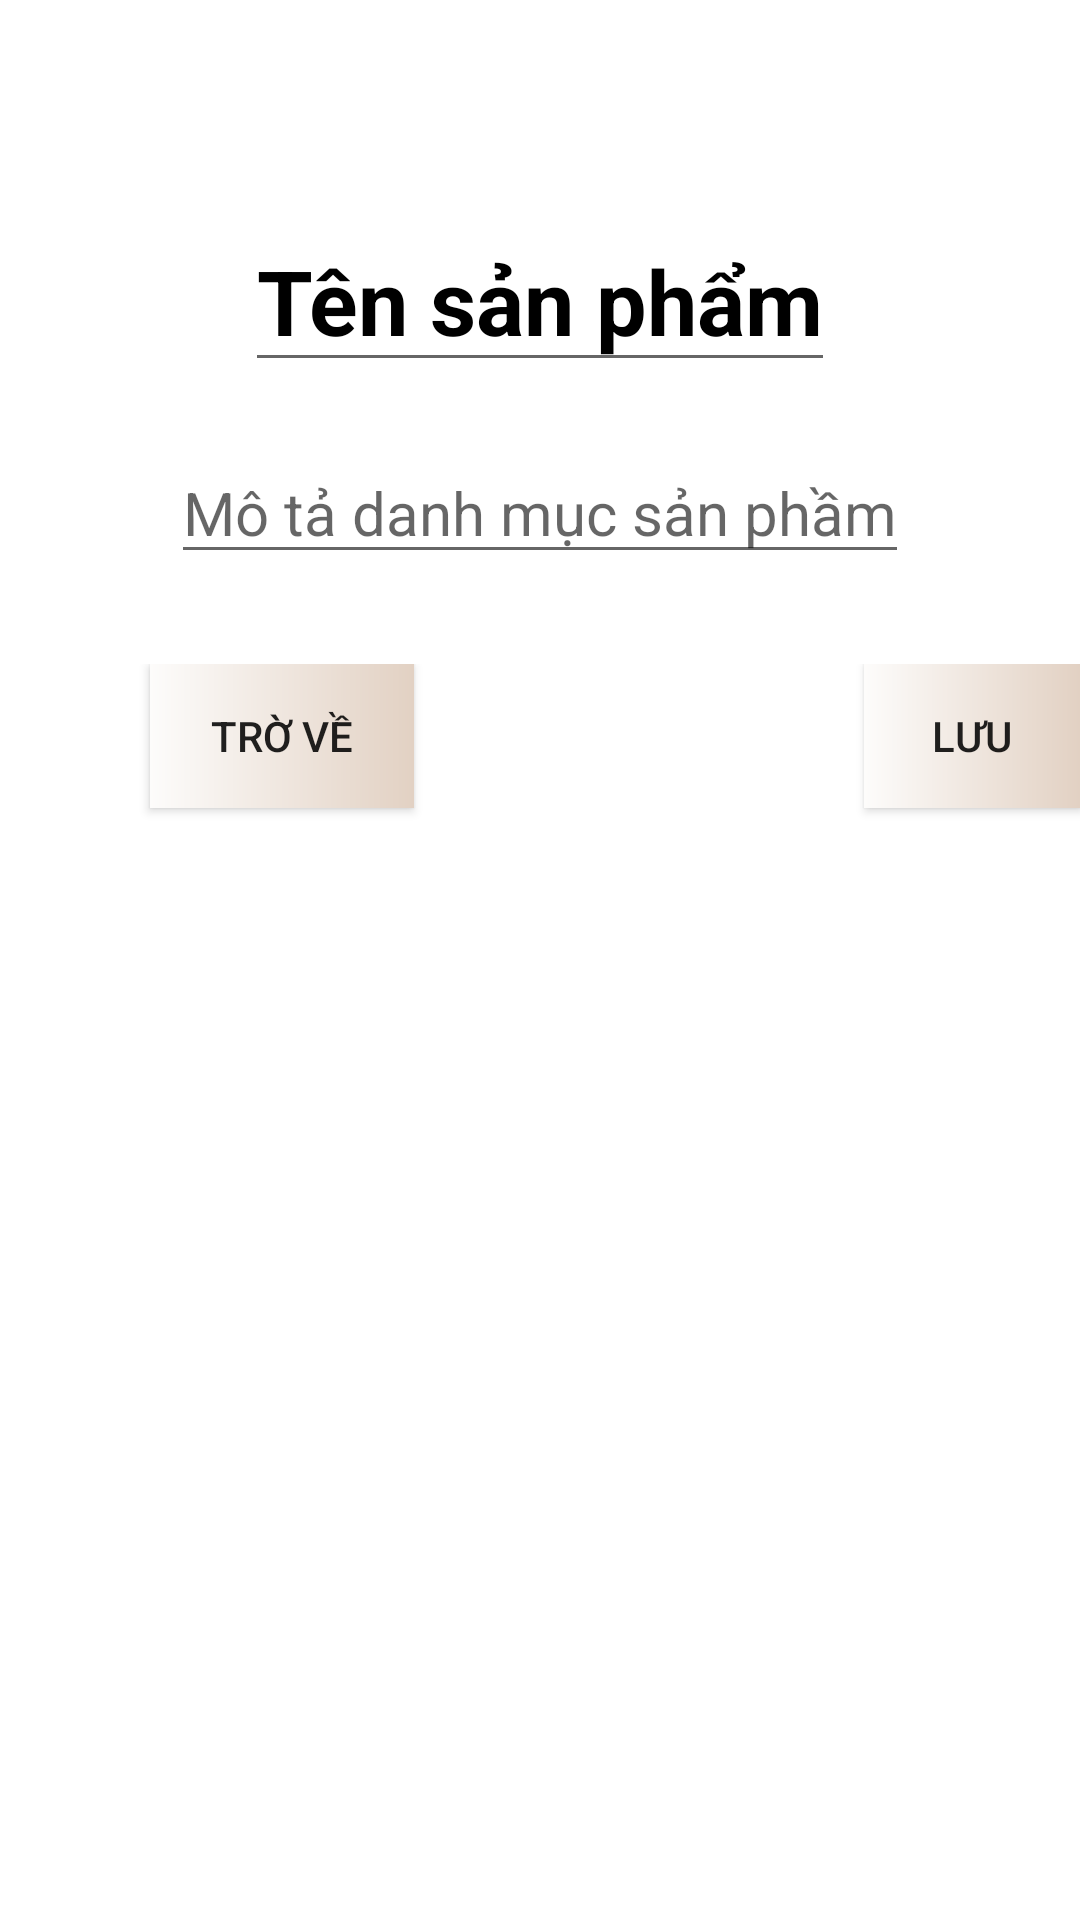

This screen was rendered from an Android layout file. Write that file and the resources it references.
<!-- AndroidManifest.xml: application theme Theme.Bt_AdminPage_2 -->
<!-- res/layout/activity_cate_gory_layout.xml -->
<?xml version="1.0" encoding="utf-8"?>
<LinearLayout xmlns:android="http://schemas.android.com/apk/res/android"
    android:layout_width="match_parent"
    android:layout_height="match_parent"
    android:orientation="vertical">

    <EditText
        android:id="@+id/edt_NameItem_Category"
        android:layout_width="wrap_content"
        android:layout_height="wrap_content"
        android:layout_gravity="center_horizontal|center_vertical"
        android:layout_marginTop="70dp"
        android:hint="Tên sản phẩm"
        android:textColor="@color/black"
        android:textColorHint="@color/black"
        android:textSize="30dp"
        android:textStyle="bold" />

    <EditText
        android:id="@+id/edt_descCategory"
        android:layout_width="wrap_content"
        android:layout_height="wrap_content"
        android:layout_gravity="center_vertical|center_horizontal"
        android:layout_marginTop="20dp"
        android:hint="Mô tả danh mục sản phầm"
        android:textColor="@color/black"
        android:textSize="20dp" />

    <LinearLayout
        android:layout_width="match_parent"
        android:layout_height="match_parent"
        android:layout_marginTop="30dp"
        android:orientation="horizontal">

        <Button
            android:id="@+id/btn_previous_Category"
            android:layout_width="wrap_content"
            android:layout_height="wrap_content"
            android:layout_marginLeft="50dp"
            android:background="@drawable/shape_rcv"
            android:text="Trờ về" />

        <Button
            android:id="@+id/btn_save_Category"
            android:layout_width="wrap_content"
            android:layout_height="wrap_content"
            android:layout_marginLeft="150dp"
            android:background="@drawable/shape_rcv"
            android:text="Lưu" />
    </LinearLayout>

</LinearLayout>
<!-- resources referenced by this layout -->
<resources>
  <!-- drawable shape_rcv (drawable) -->
  <?xml version="1.0" encoding="utf-8"?>
  <shape xmlns:android="http://schemas.android.com/apk/res/android" android:shape="rectangle">
  
      <gradient android:startColor="#fdfcfb"
                  android:endColor="#e2d1c3"/>
  
  </shape>
  <style name="Theme.Bt_AdminPage_2" parent="Theme.MaterialComponents.DayNight.DarkActionBar">
          
          <item name="colorPrimary">@color/purple_500</item>
          <item name="colorPrimaryVariant">@color/purple_700</item>
          <item name="colorOnPrimary">@color/white</item>
          
          <item name="colorSecondary">@color/teal_200</item>
          <item name="colorSecondaryVariant">@color/teal_700</item>
          <item name="colorOnSecondary">@color/black</item>
          
          <item name="android:statusBarColor">?attr/colorPrimaryVariant</item>
          
      </style>
  <!-- not gathered from this repository: default colours our renderer supplied (Android Studio template values) -->
  <color name="purple_500">#FF6200EE</color>
  <color name="purple_700">#FF3700B3</color>
  <color name="teal_200">#FF03DAC5</color>
  <color name="teal_700">#FF018786</color>
  <color name="black">#FF000000</color>
  <color name="white">#FFFFFFFF</color>
</resources>
